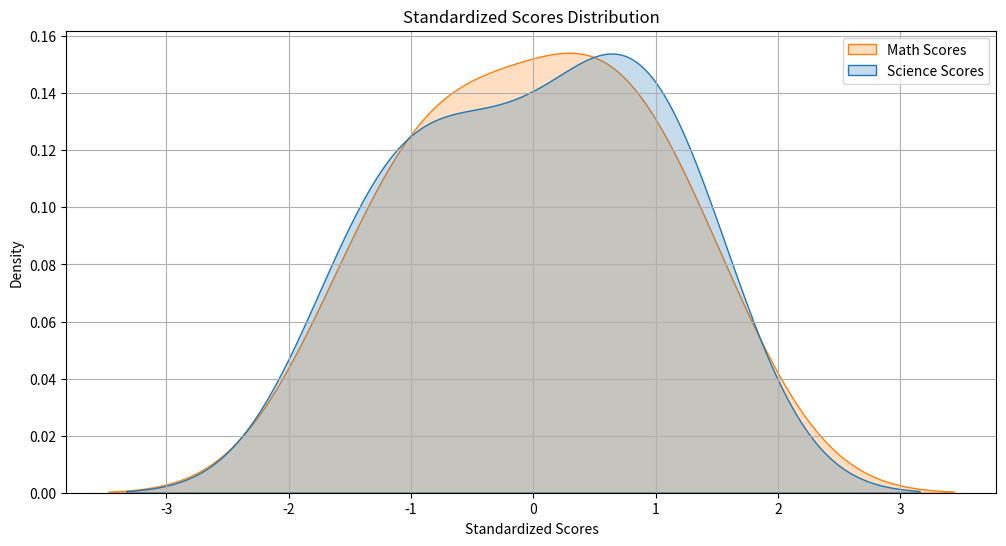

The script that saved this image:
import pandas as pd
import matplotlib.pyplot as plt
import seaborn as sns

# Example data: Scores of students in two different subjects
data = {
    "Math_Scores": [88, 92, 76, 85, 82, 90, 72, 71, 93, 78],
    "Science_Scores": [72, 85, 78, 80, 75, 83, 69, 74, 88, 82]
}

# Convert the data into a DataFrame
df = pd.DataFrame(data)

# Standardize the scores for comparison
df_standardized = (df - df.mean()) / df.std()

# Display the original and standardized scores
print("Original Scores:")
print(df)
print("\nStandardized Scores:")
print(df_standardized)

# Plotting the standardized scores to visualize
plt.figure(figsize=(12, 6))
sns.kdeplot(data=df_standardized, fill=True)
plt.title('Standardized Scores Distribution')
plt.xlabel('Standardized Scores')
plt.ylabel('Density')
plt.legend(['Math Scores', 'Science Scores'])
plt.grid(True)
plt.show()

# Original Scores:
#    Math_Scores  Science_Scores
# 0           88              72
# 1           92              85
# 2           76              78
# 3           85              80
# 4           82              75
# 5           90              83
# 6           72              69
# 7           71              74
# 8           93              88
# 9           78              82
#
# Standardized Scores:
#    Math_Scores  Science_Scores
# 0     0.650145       -1.086012
# 1     1.140820        1.053103
# 2    -0.821881       -0.098728
# 3     0.282138        0.230366
# 4    -0.085868       -0.592370
# 5     0.895483        0.724008
# 6    -1.312557       -1.579654
# 7    -1.435226       -0.756918
# 8     1.263489        1.546745
# 9    -0.576544        0.559461